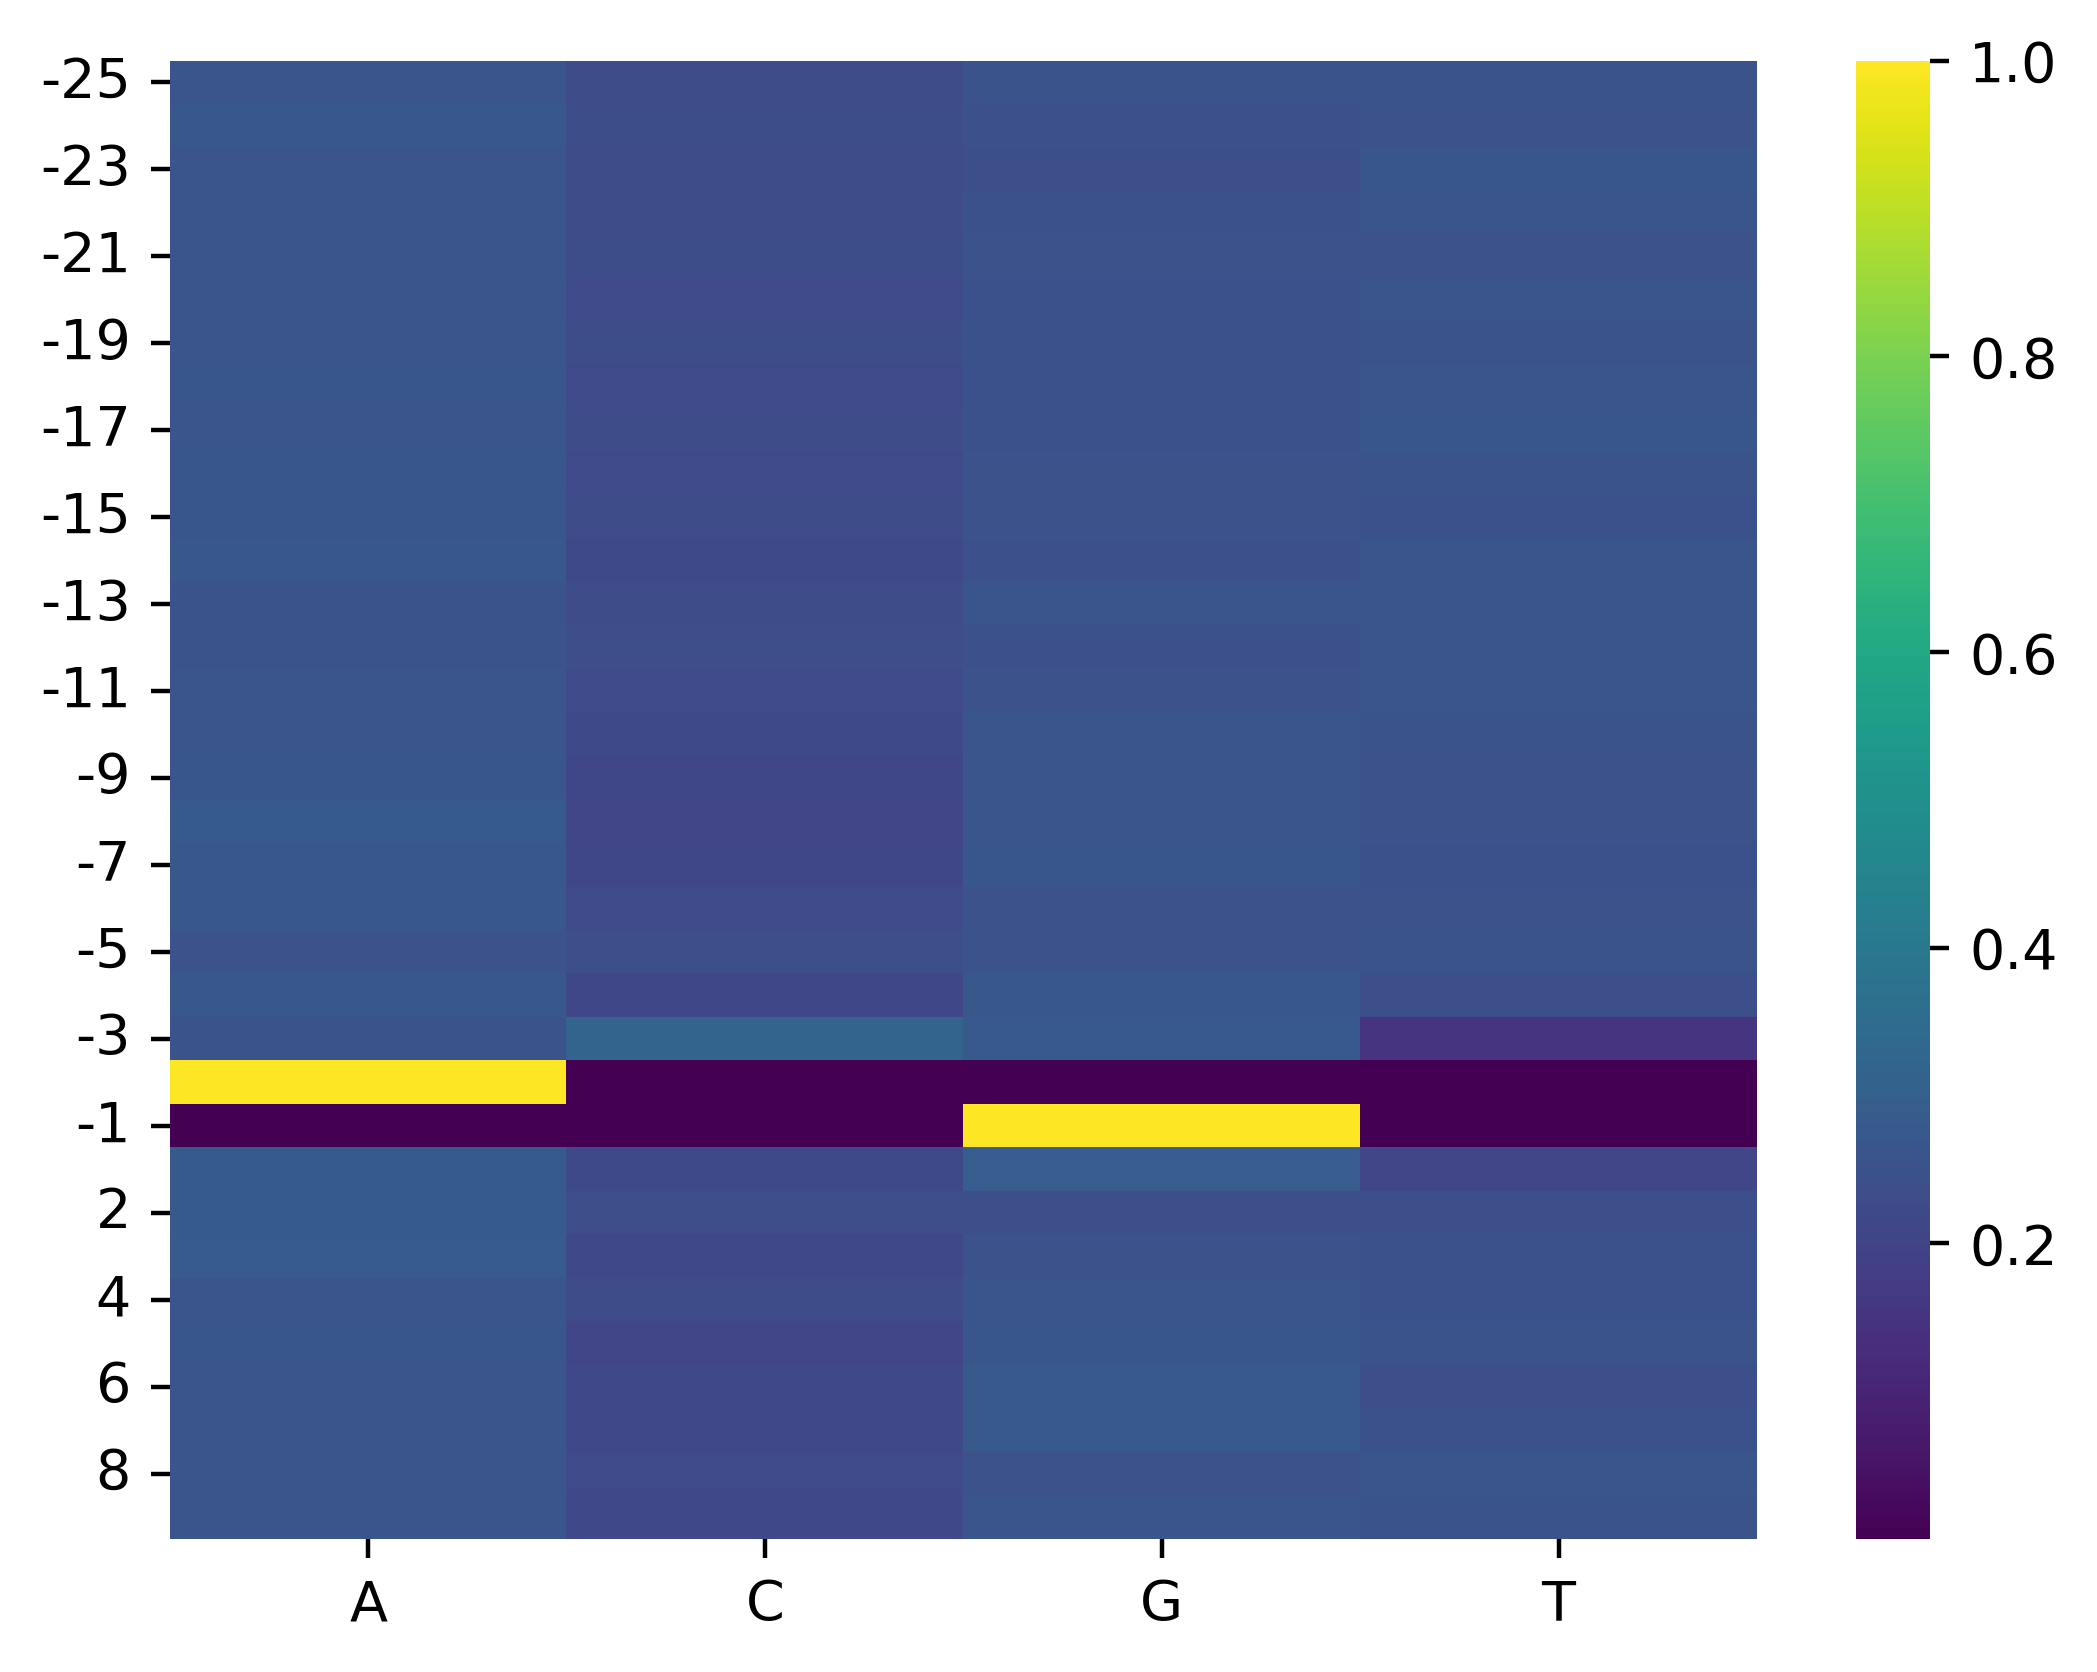

The file beside this chart, header and first rows:
, A, C, G, T
-25, 0.258, 0.2303, 0.2577, 0.254
-24, 0.2701, 0.233, 0.2437, 0.2532
-23, 0.2605, 0.2298, 0.2418, 0.2679
-22, 0.2579, 0.229, 0.2486, 0.2645
-21, 0.2621, 0.2329, 0.2534, 0.2517
-20, 0.2642, 0.2263, 0.2462, 0.2632
-19, 0.2627, 0.2308, 0.2496, 0.2569
-18, 0.2661, 0.224, 0.2481, 0.2617
-17, 0.2584, 0.227, 0.2465, 0.268
-16, 0.2669, 0.223, 0.2537, 0.2564
-15, 0.2679, 0.23, 0.2527, 0.2494
-14, 0.2701, 0.2225, 0.2455, 0.2619
-13, 0.2549, 0.2276, 0.2596, 0.2578
-12, 0.2566, 0.2382, 0.2449, 0.2603
-11, 0.2656, 0.2245, 0.252, 0.258
-10, 0.2613, 0.219, 0.263, 0.2566
-9, 0.2682, 0.2137, 0.2644, 0.2537
-8, 0.2796, 0.2091, 0.2612, 0.2501
-7, 0.2707, 0.2121, 0.2678, 0.2494
-6, 0.2715, 0.2241, 0.2534, 0.251
-5, 0.252, 0.2419, 0.2517, 0.2543
-4, 0.2721, 0.2131, 0.2733, 0.2415
-3, 0.2541, 0.3182, 0.2757, 0.1521
-2, 1.0, 1e-06, 1e-06, 1e-06
-1, 1e-06, 1e-06, 1.0, 1e-06
1, 0.2804, 0.22, 0.2919, 0.2077
2, 0.2811, 0.2375, 0.2404, 0.241
3, 0.2841, 0.2167, 0.252, 0.2472
4, 0.2604, 0.2296, 0.2631, 0.2469
5, 0.2668, 0.2096, 0.2682, 0.2555
6, 0.2633, 0.2181, 0.2766, 0.2419
7, 0.2606, 0.2174, 0.274, 0.2479
8, 0.2642, 0.2234, 0.2525, 0.26
9, 0.2651, 0.2167, 0.2636, 0.2546
